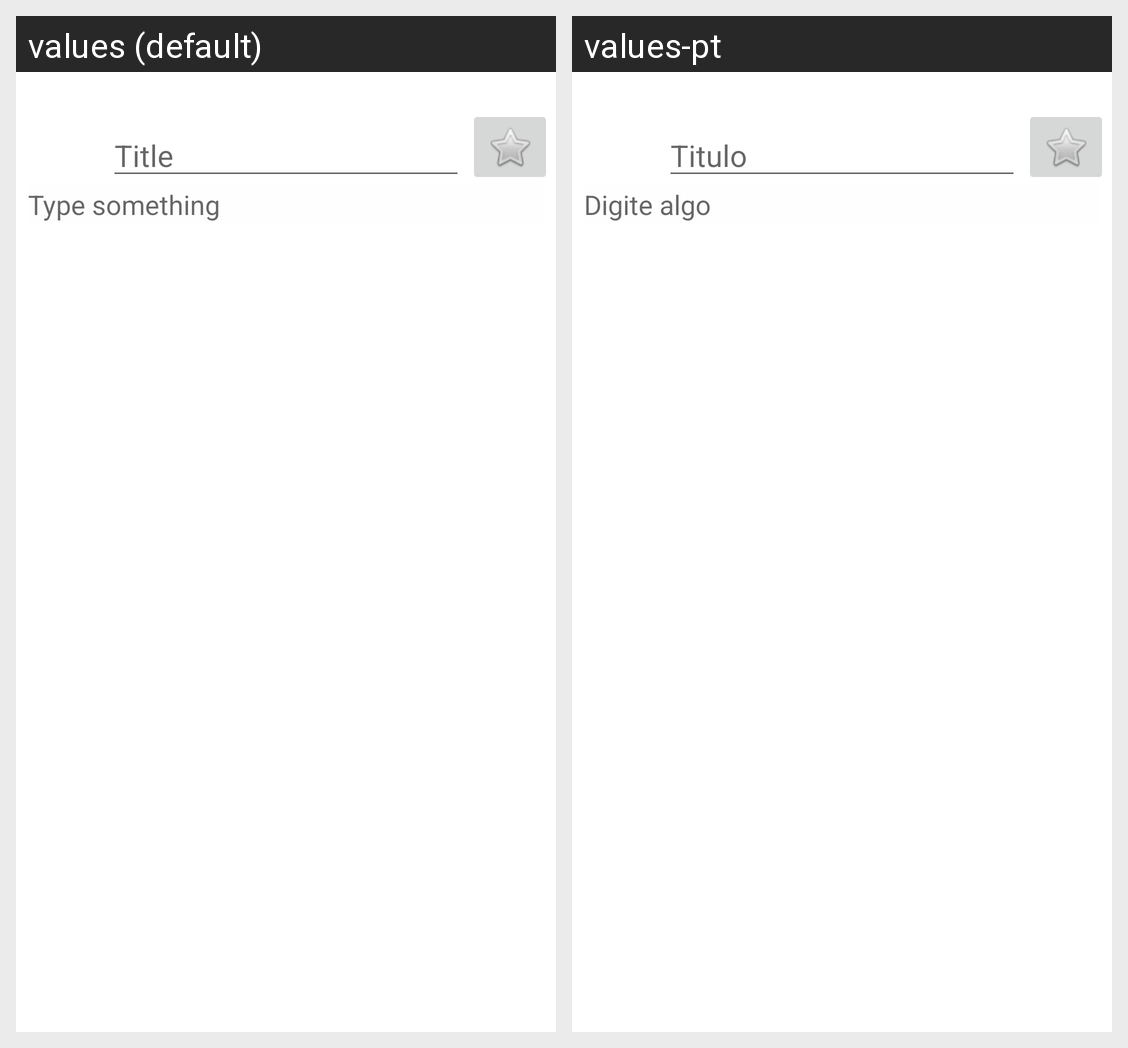

The Android screen above is rendered under two locales of the same app. Produce the string resources it draws, with the default and per-locale values.
Android screen res/layout/fragment_nota.xml rendered under 2 locales, left to right: values (default), values-pt. Device: Nexus 5 (rendered at 1080×1920; each locale shown at half size, 540×960, under a caption strip naming it); theme Theme.MyApplication.
Strings drawn on this screen, with the default value and each locale's value (text and hints the layout hard-codes, and strings that could not be matched under every locale, appear in the picture but are not listed):

tituloNotaCriar
  values: Title
  values-pt: Titulo

conteudoNotaCriar
  values: Type something
  values-pt: Digite algo
